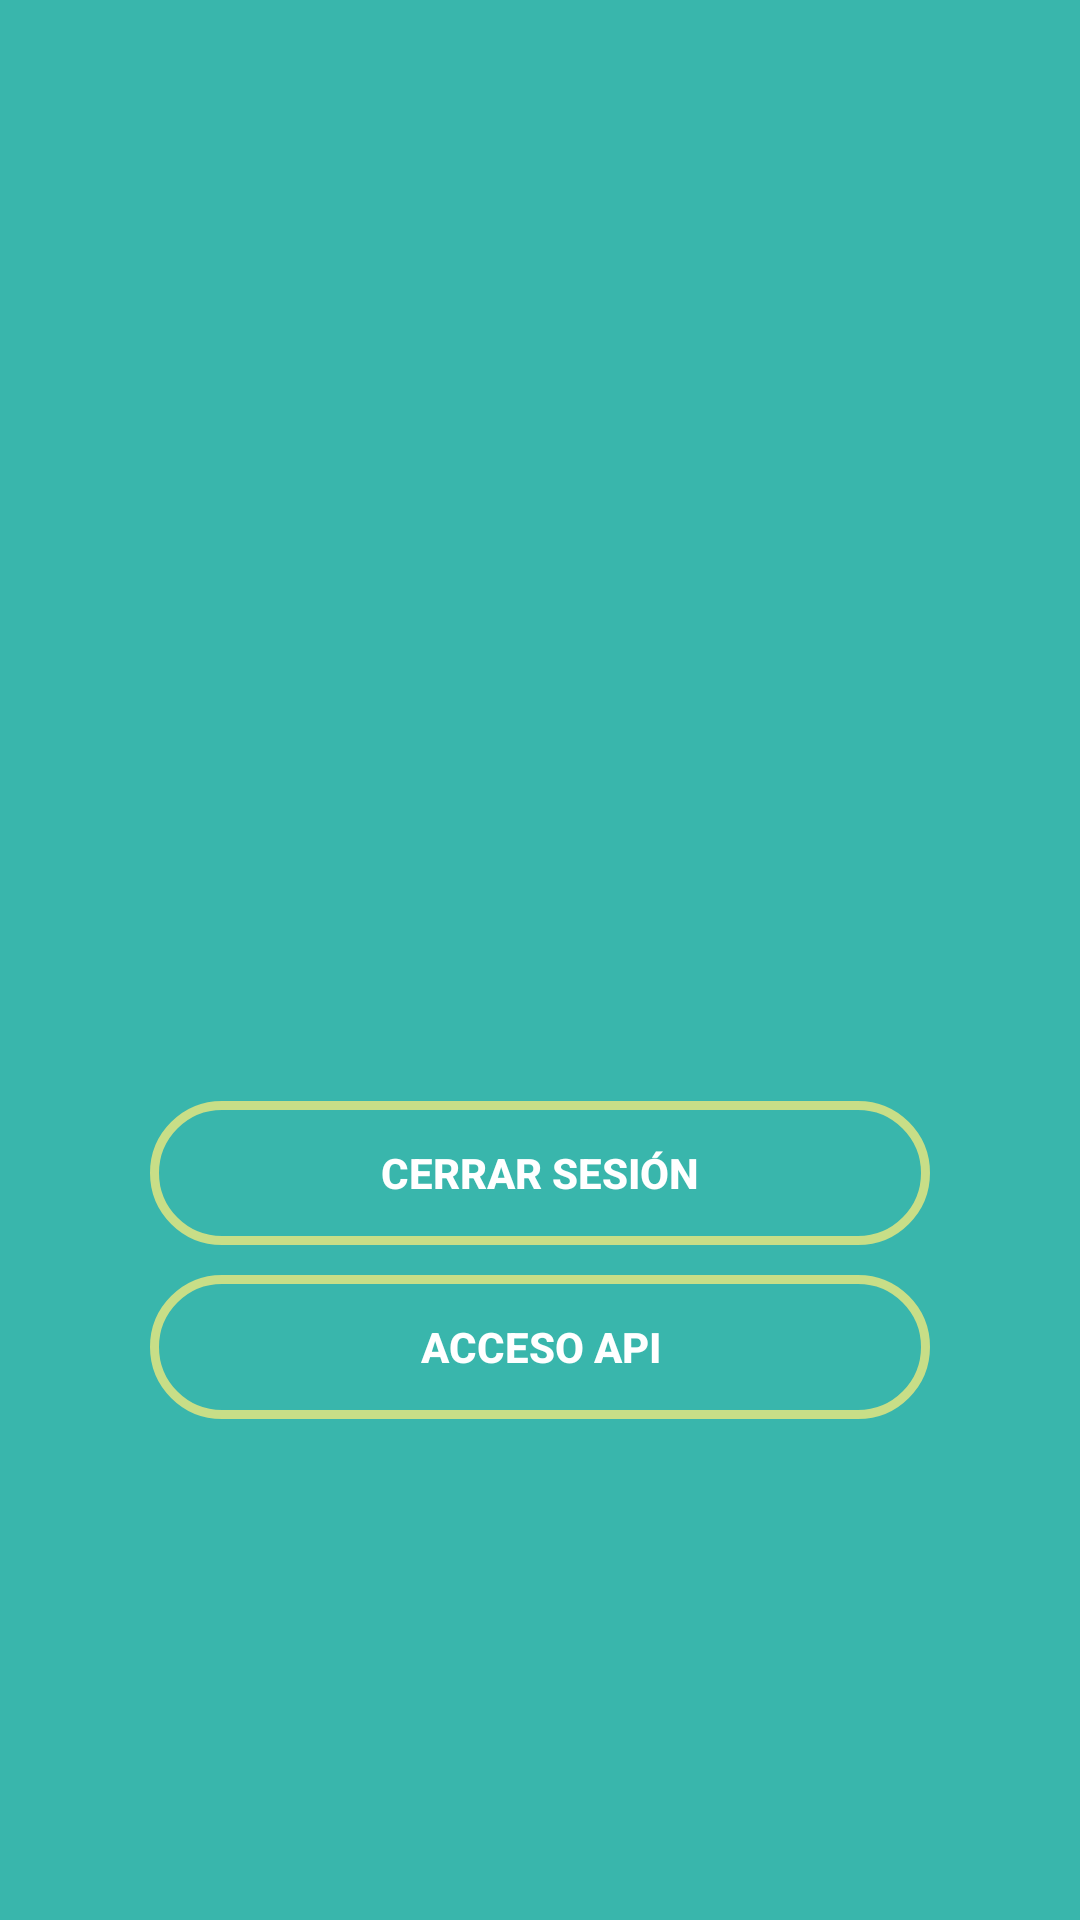

Produce the Android XML layout that renders to this screen, including the resource entries it uses.
<!-- AndroidManifest.xml: application theme Theme.AppCompat.NoActionBar -->
<!-- res/layout/activity_priv_inicio_mail.xml -->
<?xml version="1.0" encoding="utf-8"?>
<androidx.constraintlayout.widget.ConstraintLayout xmlns:android="http://schemas.android.com/apk/res/android"
    xmlns:app="http://schemas.android.com/apk/res-auto"
    xmlns:tools="http://schemas.android.com/tools"
    android:layout_width="match_parent"
    android:layout_height="match_parent"
    tools:context=".view.PrivInicioMail"
    android:background="@drawable/background">

    <TextView
        android:id="@+id/txtResultadoLogin"
        android:layout_width="0dp"
        android:layout_height="wrap_content"
        app:layout_constraintEnd_toEndOf="parent"
        app:layout_constraintStart_toStartOf="parent"
        app:layout_constraintTop_toTopOf="@+id/guideHorizontal15"
        android:textSize="20sp"
        android:textStyle="bold"
        android:textAlignment="center"
        android:textColor="@color/black">
    </TextView>
    <Button
        android:layout_width="0dp"
        android:layout_height="wrap_content"
        android:id="@+id/btnCerrarSesion"
        android:text="@string/btnCerrarSesion"
        style="@style/btnApp"
        app:layout_constraintTop_toBottomOf="@+id/txtResultadoLogin"
        app:layout_constraintStart_toStartOf="parent"
        app:layout_constraintEnd_toEndOf="parent"
        android:layout_marginTop="20dp"
        android:layout_marginStart="50dp"
        android:layout_marginEnd="50dp">

    </Button>
    <Button
        android:layout_width="match_parent"
        android:layout_height="wrap_content"
        android:text="Acceso Api"
        android:id="@+id/btnAccesoApi"
        app:layout_constraintTop_toBottomOf="@+id/btnCerrarSesion"
        app:layout_constraintStart_toStartOf="parent"
        app:layout_constraintEnd_toEndOf="parent"
        android:layout_marginStart="50dp"
        android:layout_marginEnd="50dp"
        android:layout_marginTop="10dp"
        style="@style/btnApp"/>

    <androidx.constraintlayout.widget.Guideline
        android:id="@+id/guideHorizontal15"
        android:layout_width="wrap_content"
        android:layout_height="wrap_content"
        android:orientation="horizontal"
        app:layout_constraintGuide_percent="0.5">
    </androidx.constraintlayout.widget.Guideline>

</androidx.constraintlayout.widget.ConstraintLayout>
<!-- resources referenced by this layout -->
<resources>
  <color name="black">#FF000000</color>
  <!-- drawable background (drawable) -->
  <?xml version="1.0" encoding="utf-8"?>
  <layer-list xmlns:android="http://schemas.android.com/apk/res/android">
      <item>
          <shape android:shape = "rectangle">
              <solid android:color="#39B6AC"></solid>
          </shape>
      </item>
  </layer-list>
  <string name="btnCerrarSesion"> Cerrar Sesión</string>
  <style name="btnApp">
          <item name="android:background">@drawable/background_btn</item>
          <item name="android:textColor">@color/white</item>
          <item name="android:textStyle">bold</item>
          <item name="android:paddingStart">10dp</item>
          <item name="android:paddingEnd">10dp</item>
      </style>
  <!-- drawable background_btn (drawable) -->
  <?xml version="1.0" encoding="utf-8"?>
  <selector xmlns:android="http://schemas.android.com/apk/res/android">
      <item android:state_enabled="false">
          <shape android:shape="rectangle">
              <corners android:radius="50dp"/>
              <stroke android:width="3dp"
                  android:color="@color/verdeCasTraining"/>
          </shape>
      </item>
      <item android:state_pressed="true">
          <shape android:shape="rectangle">
              <corners android:radius="50dp"/>
              <stroke android:width="3dp"
                  android:color="@color/verdeCasTraining"/>
              <solid android:color="@color/naranjaCasTraining"/>
          </shape>
      </item>
  </selector>
  <color name="white">#FFFFFFFF</color>
  <color name="verdeCasTraining">#C8DE87</color>
  <color name="naranjaCasTraining">#FF7800</color>
</resources>
